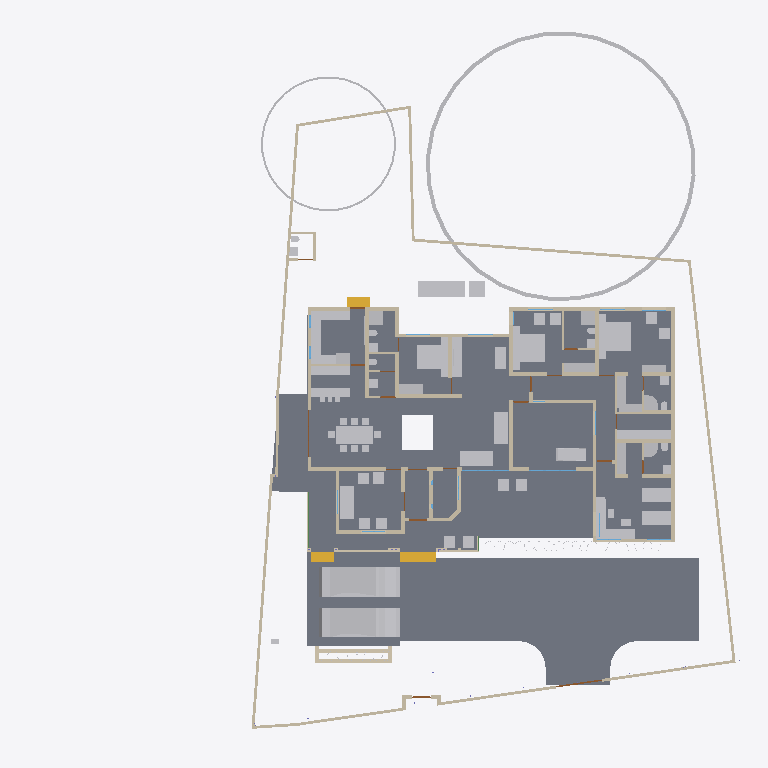
Plan cut of the same IFC building model at storey '00' (level 0.00 m, cut at 1.40 m), seen from above with north up, elements coloured by IFC class: 74 other elements (light grey), 66 walls (beige), 10 slabs (grey), 9 doors (brown), 3 stair flights (yellow), 2 windows (light blue), 1 beam (green). Cut surfaces are drawn darker.
Extent 45.4 m × 45.0 m × 17.5 m (x, y, z). Storeys (6): Footing at -0.87 m; 00 at 0.00 m; GF at 0.45 m; GF Lintel at 2.55 m; FF at 3.45 m; FFtop at 5.70 m. Elements (536): 126 IfcWall, 115 IfcBeam, 63 IfcFurniture, 55 IfcColumn, 32 IfcWindow, 29 IfcGeographicElement, 27 IfcDoor, 16 IfcSanitaryTerminal, 15 IfcSlab, 13 IfcFurnishingElement, 10 IfcSolarDevice, 7 IfcUnitaryEquipment.

HEADER;
FILE_DESCRIPTION(('ViewDefinition[DesignTransferView]'),'2;1');
FILE_NAME('Sreekesh.ifc','2025-06-02T16:16:05+05:30',(),(),'IfcOpenShell 0.8.2','Bonsai 0.8.2','Nobody');
FILE_SCHEMA(('IFC4X3'));
ENDSEC;
DATA;
#1=IFCPROJECT('0aPvmvJuf5owphcfiKWAsN',$,'My Project',$,$,$,$,(#14,#26),#9);
#30=IFCSITE('3jTVXq97zE2OZTfzZH9iYT',$,'My Site',$,$,#53,$,$,$,$,$,$,$,$);
#211744=IFCSITE('2pH2ecD1v9bgK8psTEcl$_',$,'Site',$,$,#211760,#211754,$,$,$,$,$,$,$);
#36=IFCBUILDING('3Bt1MypEf4fuqFfshm9kTs',$,'My Building',$,$,#59,$,$,$,$,$,$);
#42=IFCBUILDINGSTOREY('3Yt8GBe1vE1Byt_$JKaQnQ',$,'GF',$,$,#7313,$,$,$,$);
#8023=IFCBUILDINGSTOREY('3LNq90aff4Xhn4xfthWyFx',$,'00',$,$,#8039,$,$,$,$);
#71986=IFCBUILDINGSTOREY('1ZF$IMkzjA5efl8XVVA8ry',$,'FFtop',$,$,#72046,$,$,$,$);
#72129=IFCBUILDINGSTOREY('1Nt2vvvNTB5u0X$NIke4ti',$,'GF Lintel',$,$,#280967,$,$,$,$);
#83382=IFCBUILDINGSTOREY('2do7yjy$r1eOSN7_GxsK9f',$,'FF',$,$,#83409,$,$,$,$);
#301077=IFCBUILDINGSTOREY('1n3LFyF6X708Cvo1r86gbR',$,'Footing',$,$,#301097,$,$,$,$);
#4965=IFCSLAB('05XQefoFT1EQ6Gbva0q3wM',$,'Slab',$,$,#123274,#4980,$,$);
#116871=IFCSLAB('1D4i_90s56vAIuoe4hq8Xo',$,'Slab',$,$,#189037,#116882,$,$);
#189205=IFCSLAB('09UGVQSjzDW8naYIH8uxmw',$,'Slab',$,$,#189206,#189226,$,$);
#283837=IFCSLAB('1kJTeOZR578gFuIHGSuRFs',$,'Slab',$,$,#284580,#283858,$,$);
#189038=IFCSLAB('2JYu6QrLL0QvzbDq4KPxbf',$,'Slab',$,$,#189091,#189049,$,$);
#207356=IFCSLAB('1ZbEzhyuvFNwJ$utOrumVn',$,'Slab',$,$,#284604,#207377,$,$);
#158109=IFCGEOGRAPHICELEMENT('1ICn9VC11DLu$jSeyjW6na',$,'GeographicElement',$,$,#159277,#158141,$,$);
#219503=IFCSLAB('19PsiRezf6fweNauUqnDgm',$,'Slab',$,$,#219504,#219524,$,$);
#70155=IFCVEHICLE('3fs_92XJnE9xh12t4cEAUA',$,'Vehicle',$,$,#189081,#70187,$,$);
#146729=IFCVEHICLE('0zRPRsukT96P6cuFPGiKs1',$,'Vehicle',$,$,#189086,#146742,$,$);
#66022=IFCWALL('2FUeR5sFb9uwjJGdeVWABU',$,'Wall',$,$,#212658,#66028,$,$);
#33073=IFCFURNITURE('1R50XvKDL8EfbTnGY_njcY',$,'Furniture',$,$,#33273,#33105,$,$);
#35081=IFCFURNITURE('24hcVyXrH4tf35GE4proyw',$,'Furniture',$,$,#233100,#35113,$,$);
#90359=IFCWALL('3p_Mlr$7n7WPwtZxEevqS4',$,'Wall',$,$,#290589,#90370,$,$);
#40270=IFCFURNITURE('1aP3zeWsL0ZQXEuRipuWXs',$,'Furniture',$,$,#233105,#40283,$,$);
#158156=IFCGEOGRAPHICELEMENT('2JlHSkVhjCZPlJyc1W8A6K',$,'GeographicElement',$,$,#159282,#158188,$,$);
#65997=IFCWALL('1DC2$ngnnDR8Q9h6mAR0js',$,'Wall',$,$,#211743,#66003,$,$);
#107772=IFCBUILDINGELEMENTPROXY('3nxySs$vfCUQ2mvgUVOAnB',$,'BuildingElementProxy',$,$,#119580,#107804,$,$);
#76812=IFCFURNITURE('0TjK6ZDxX03eSWHk61hTjB',$,'Furniture',$,$,#298617,#87231,$,$);
#285749=IFCWALL('23M4dZECv7RPP4RWKkyrhY',$,'Wall.082',$,$,#286025,#285760,$,$);
#222195=IFCWALL('2ixJvC9dH599amejUM2w6G',$,'Wall',$,$,#293165,#222215,$,$);
#3067=IFCWALL('3GZ$skLXf6OgGR8mfLciD_',$,'Wall',$,$,#298138,#3073,$,$);
#33203=IFCFURNITURE('17qZxJfnjAUwxgeyWuttn3',$,'Furniture',$,$,#120496,#33235,$,$);
#209390=IFCFURNITURE('1qta$LkA5AceF3Xp8O0QAN',$,'Furniture',$,$,#209427,#209402,$,$);
#119695=IFCFURNITURE('0QVhsRe3v2xh1mazg7g3pY',$,'Furniture',$,$,#123249,#119726,$,$);
#33248=IFCFURNITURE('2bin7WsULDjPeLfYKRFVAv',$,'Furniture',$,$,#120501,#33261,$,$);
#40382=IFCFURNITURE('3pKgwG2ITCbQ1PcX8XbhFK',$,'Furniture',$,$,#205977,#40414,$,$);
#40437=IFCFURNITURE('0T3ErBLYfCbANjLJsek21j',$,'Furniture.012',$,$,#205987,#40450,$,$);
#3520=IFCWALL('1kfIyPN_b4JPSDED46DDvv',$,'Wall',$,$,#299643,#3526,$,$);
#76486=IFCFURNISHINGELEMENT('39PQ2BmvTCd9T$q1eK8eE8',$,'FurnishingElement',$,$,#222154,#76518,$);
#114033=IFCFURNISHINGELEMENT('3Wz92t1tb8CAYEiXUnbJ22',$,'FurnishingElement',$,$,#298612,#114046,$);
#226167=IFCWALL('1JVywoPUH41xuuLQv_Mf23',$,'Wall.082',$,$,#226244,#226178,$,$);
#65972=IFCWALL('1ECWXgbZrERf$r6Mue6DMZ',$,'Wall',$,$,#211905,#65978,$,$);
#207391=IFCSLAB('2HygkmTKj9dgfxN0EnOqfB',$,'Slab',$,$,#207392,#207412,$,$);
#41614=IFCSTAIRFLIGHT('3mjK21MVj5Wxp88atmNL9l',$,'StairFlight',$,$,#143920,#41646,$,2,1,0.150000005960464,0.25,.STRAIGHT.);
#109363=IFCFURNISHINGELEMENT('0bAUBsPx10d8Mx73bRwCRJ',$,'FurnishingElement',$,$,#109388,#109376,$);
#109389=IFCFURNISHINGELEMENT('2eQ9uL$OD2E9oWgv9ZYd3O',$,'FurnishingElement',$,$,#109815,#109402,$);
#2959=IFCWALL('3OEI3BHmD4XPtrMwXvI884',$,'Wall',$,$,#298549,#2970,$,$);
#223735=IFCFURNITURE('0gFu3CQZ50bfj8QO0AdVKh',$,'Furniture',$,$,#223772,#223746,$,$);
#65947=IFCWALL('08s$eE7qfC1vtHJbeTdsNK',$,'Wall',$,$,#211965,#65953,$,$);
#4009=IFCWALL('2lHSG51rHEfeNsY_Rnf304',$,'Wall',$,$,#306784,#4020,$,$);
#65878=IFCWALL('1RxXXtAKb3$uqm3spal5Ab',$,'Wall.049',$,$,#212025,#65884,$,$);
#110356=IFCWALL('3Jc2L501zCIf2lBfrewdbK',$,'Wall',$,$,#292962,#110367,$,$);
#18016=IFCWALL('2qNYwIywzDnw0eOADeB3_0',$,'Wall',$,$,#298331,#18027,$,$);
#73976=IFCFURNITURE('0_rDbuDo58VxsMmqMXWGXl',$,'Furniture',$,$,#74076,#73989,$,$);
#221936=IFCFURNITURE('1SfLKwq5v3xOXfb9fyzIuY',$,'Furniture',$,$,#221949,#221935,$,$);
#2872=IFCWALL('0VICnwrYLCM9IhHcjSiD9g',$,'Wall',$,$,#298257,#2879,$,$);
#18042=IFCWALL('3bhXUDB39FaPZW_NASdZlT',$,'Wall',$,$,#298515,#18053,$,$);
#18348=IFCWALL('1c7n2BYDr8yh53xvaRXxqS',$,'Wall',$,$,#298359,#18359,$,$);
#18525=IFCWALL('2nl9frQ2v9fwHEG6jroVG1',$,'Wall',$,$,#298204,#18536,$,$);
#51281=IFCFURNITURE('055N_$xmX9ZQbc0CYFtvE3',$,'Furniture',$,$,#205982,#73671,$,$);
#51371=IFCFURNITURE('0yYwZAg3jFQvkxBxQ0MGp1',$,'Furniture',$,$,#74041,#73713,$,$);
#223662=IFCFURNITURE('3VZhsHNyL03RrVL9$oGCt$',$,'Furniture',$,$,#223698,#223673,$,$);
#18672=IFCWALL('0s5YaOi8jF58ocUKtzFB68',$,'Wall',$,$,#298963,#18683,$,$);
#101757=IFCWALL('3Re5U6AfH5hRjhCU8HzlUQ',$,'Wall',$,$,#149415,#101777,$,$);
#8133=IFCWALL('2NV9tTUID8IOq7fV7oI$I_',$,'Wall',$,$,#149410,#8144,$,$);
#18194=IFCWALL('1AbV9w0nLBfPekv$ii5eki',$,'Wall',$,$,#298076,#18205,$,$);
#18392=IFCWALL('2Hkjxieqv1Fue5ySQ6NeWL',$,'Wall',$,$,#298497,#18403,$,$);
#107805=IFCBUILDINGELEMENTPROXY('32bT2biJ1FRRfnzz0xUWGW',$,'BuildingElementProxy',$,$,#119585,#107837,$,$);
#18588=IFCWALL('0dH3P3qYrCC8jvNsEw9m9T',$,'Wall',$,$,#293824,#18599,$,$);
#222581=IFCFURNITURE('0DRk2GTVzEdepQGn1Cc580',$,'Furniture',$,$,#222617,#222592,$,$);
#4130=IFCWALL('1AvIXg7ED1P9NhJbZDV_E1',$,'Wall',$,$,#298029,#4141,$,$);
#78352=IFCFURNITURE('3keQdM9i5FJ9JBwmsM_Qg3',$,'Furniture',$,$,#80030,#286314,$,$);
#41688=IFCSTAIRFLIGHT('0VcD2gJAfBIuw$lMxDzKKO',$,'StairFlight',$,$,#283276,#118718,$,2,1,0.150000005960464,0.25,.STRAIGHT.);
#79990=IFCSTAIRFLIGHT('1DnY2XVefC_QhnIFzju6yh',$,'StairFlight',$,$,#80105,#148959,$,$,$,$,$,$);
#205023=IFCWALL('2UCXlaZiz9gRZ4iLCU3mzL',$,'Wall',$,$,#299842,#205034,$,$);
#285691=IFCWALL('3FXX66X1H7gQUhINB1ZqHj',$,'Wall.082',$,$,#285831,#285702,$,$);
#222011=IFCFURNITURE('0NqQx8IRvFaBAI6L7wRYaK',$,'Furniture',$,$,#222021,#222010,$,$);
#50229=IFCSANITARYTERMINAL('1fOwUzmtv9afxOsUQO0pB7',$,'SanitaryTerminal',$,$,#51448,#50242,$,$);
#52186=IFCSANITARYTERMINAL('31xwdd6k9ESw7YnQ1LspId',$,'SanitaryTerminal',$,$,#52351,#52199,$,$);
#3151=IFCWALL('2frHB1bR9FtP23RXamn7Ko',$,'Wall',$,$,#299685,#3162,$,$);
#18646=IFCWALL('20GHUXbGDFDBHE5XphavUy',$,'Wall',$,$,#299975,#18657,$,$);
#106041=IFCSANITARYTERMINAL('3sA1eoE299ufpxJw1HaYmz',$,'SanitaryTerminal',$,$,#106132,#109542,$,$);
#16913=IFCWALL('3FSYpd1tn9SgCqZ8sPMfkT',$,'Wall',$,$,#291564,#16924,$,$);
#51057=IFCSANITARYTERMINAL('1TZeRF9t54uwS6h95ZvvLS',$,'SanitaryTerminal',$,$,#206007,#109527,$,$);
#4193=IFCWALL('1S26G2gIX1gA7ikyBlvCVo',$,'Wall',$,$,#291847,#4204,$,$);
#80282=IFCFURNITURE('3InpbPAMj2MBzrSOMYlvHV',$,'Furniture',$,$,#80408,#286215,$,$);
#24001=IFCWALL('3hphgpD2b28xqT53FPskSj',$,'Wall',$,$,#299594,#24012,$,$);
#18431=IFCWALL('0_Fa$t1jbFZejYJKQtXQPU',$,'Wall',$,$,#298577,#18442,$,$);
#23938=IFCWALL('0ZZEq2syzEPfO9qD2AQWDv',$,'Wall',$,$,#299816,#23949,$,$);
#4072=IFCWALL('0Y3rN168r7Jxb0OqetfU7X',$,'Wall',$,$,#297992,#4083,$,$);
#73868=IFCFURNITURE('0sWiAZchD9CQr_lkdFZUTW',$,'Furniture',$,$,#74071,#73942,$,$);
#108552=IFCELECTRICAPPLIANCE('2MsiRa6yz7avswEDtIbGhH',$,'ElectricAppliance',$,$,#222159,#108584,$,$);
#4400=IFCWALL('2EfOldwLX0nA3x6s$146tT',$,'Wall',$,$,#291541,#4411,$,$);
#120632=IFCWALL('2Lqjpf9Aj0Vh1iBvOWYUCR',$,'Wall',$,$,#298982,#120643,$,$);
#222142=IFCELECTRICAPPLIANCE('2$2a6NCrr2zwuZTS_jAsZB',$,'ElectricAppliance',$,$,#222148,#222141,$,$);
#34185=IFCFURNITURE('2BE9a6LpL91PCj4_J$x9Rr',$,'Furniture',$,$,#147540,#147166,$,$);
#34206=IFCFURNITURE('0Tjm9jror8bPxG689sHAj8',$,'Furniture',$,$,#147545,#147188,$,$);
#34232=IFCFURNITURE('0VTCb1Evn558OH68N69Eaz',$,'Furniture',$,$,#147550,#147210,$,$);
#35844=IFCFURNITURE('18HlnwBc9DnAvKFnG7c4d9',$,'Furniture',$,$,#147555,#147232,$,$);
#35896=IFCFURNITURE('076SYXiXP7jhnOyre$gCoP',$,'Furniture',$,$,#147565,#147276,$,$);
#119627=IFCFURNITURE('0dDpUaa6nCsfvkcRPls5fd',$,'Furniture',$,$,#147575,#147320,$,$);
#233068=IFCFURNITURE('2s9hVLrcDA5wvNZJTkkoKg',$,'Furniture',$,$,#233130,#233081,$,$);
#233035=IFCFURNITURE('2H$5BrOv18cvst8X4y554L',$,'Furniture',$,$,#233067,#233048,$,$);
#109955=IFCWALL('0m53cJKujAOwiy8OxGf4Uf',$,'Wall',$,$,#212433,#109966,$,$);
#119648=IFCFURNITURE('1JYWbcuBf30ORcWZXivos0',$,'Furniture',$,$,#147479,#147144,$,$);
#35870=IFCFURNITURE('0zixzxSUv7NBPjkhBn6BwL',$,'Furniture',$,$,#147560,#147254,$,$);
#119601=IFCFURNITURE('3zxgQVx3X9e9K7Uitk4v3$',$,'Furniture',$,$,#147570,#147298,$,$);
#147480=IFCFURNITURE('00YQdIzvr0bv6uDTc6vlmO',$,'Furniture',$,$,#147585,#147493,$,$);
#222753=IFCFURNITURE('3mJ1p$bc56UALxWDJNN0rm',$,'Furniture',$,$,#223616,#222766,$,$);
#222781=IFCFURNITURE('0v7OEyCvr39hZF6L_IZlKk',$,'Furniture',$,$,#223621,#222794,$,$);
#23777=IFCWALL('1ASg6knUz7cALk6Wf7iLsx',$,'Wall',$,$,#300167,#23788,$,$);
#72748=IFCWALL('1UbR72eUH7cw3XKVuvBX9f',$,'Wall',$,$,#282393,#72759,$,$);
#24504=IFCWALL('2_1GARUmnBv8h1fVKiMUG8',$,'Wall',$,$,#300032,#24515,$,$);
#23640=IFCWALL('0_SaQ7wpHF8PQbZNvLqwvm',$,'Wall',$,$,#299779,#23651,$,$);
#4251=IFCWALL('0Bt3ZVIAf4Xxxu9dLd3uEo',$,'Wall',$,$,#143190,#4262,$,$);
#51397=IFCSANITARYTERMINAL('3twKXpJgX3DQcQMUJPSheZ',$,'SanitaryTerminal',$,$,#105095,#51410,$,$);
#52207=IFCSANITARYTERMINAL('1n5C8zUKXDff8l5gxkv8r8',$,'SanitaryTerminal',$,$,#52356,#52220,$,$);
#52306=IFCSANITARYTERMINAL('2gt_GNNGfB4AgAa5J8C0HU',$,'SanitaryTerminal',$,$,#52361,#52319,$,$);
#4589=IFCWALL('3bxDDefdT5ye1dowu7JjI8',$,'Wall',$,$,#297799,#4600,$,$);
#117772=IFCSANITARYTERMINAL('1rHEL7fvD0LBOSYwTPUW$U',$,'SanitaryTerminal',$,$,#212678,#117785,$,$);
#205235=IFCWALL('0j$uZz88bBJw4YgnSugDAy',$,'Wall',$,$,#299742,#205266,$,$);
#51158=IFCSANITARYTERMINAL('3QJcMKfmH65Aqe43mag0dZ',$,'SanitaryTerminal',$,$,#206002,#51190,$,$);
#51423=IFCSANITARYTERMINAL('18z7FcoXnDNBlGLHlFK4nn',$,'SanitaryTerminal',$,$,#52346,#51436,$,$);
#117002=IFCWALL('2_YAAq8JL4QhCYm3Y6yZZ5',$,'Wall.049',$,$,#212688,#117013,$,$);
#117253=IFCWALL('2NQIKohcDAsQMbNSTdACJd',$,'Wall.049',$,$,#212331,#117264,$,$);
#116735=IFCDOOR('1dZUIR_mr60wAZddeiCYTI',$,'Door',$,$,#281598,#116767,$,1.79999995231628,3.0,$,$,$);
#223714=IFCFURNITURE('39rQzUohb9SQ7Lp0WcnNlZ',$,'Furniture',$,$,#286931,#223727,$,$);
#107612=IFCWALL('1wbyz7uCHF0uVxGjaI6PCG',$,'Wall',$,$,#291943,#107632,$,$);
#110674=IFCWALL('1a_hfYQo5DRgtEum677ZGl',$,'Wall',$,$,#292365,#110685,$,$);
#107479=IFCWALL('3KZ4OolNX49g0qDQdB_093',$,'Wall',$,$,#292929,#107499,$,$);
#86967=IFCFURNITURE('2XUZmvobvC1gsAzioRJWb7',$,'Furniture',$,$,#233110,#86999,$,$);
#87027=IFCFURNITURE('3Mt86jJJP8ieSvneq7zau6',$,'Furniture',$,$,#233115,#87040,$,$);
#87048=IFCFURNITURE('3SbcOvQD51GhDFdMrfJy7o',$,'Furniture',$,$,#233120,#87061,$,$);
#87074=IFCFURNITURE('30UJjqf1X57hbrPqq67ADj',$,'Furniture',$,$,#233125,#87087,$,$);
#87116=IFCFURNITURE('1K5CC3v$51_RkeRHCfWF1K',$,'Furniture',$,$,#298627,#87129,$,$);
#87095=IFCFURNITURE('2nTbUK8Q9CwehFexi7HpJk',$,'Furniture',$,$,#298622,#87108,$,$);
#96530=IFCBEAM('074gpqyLr9$vd9aSHSci_M',$,'Beam',$,$,#149012,#96541,$,$);
#142855=IFCWALL('3He7Itb7P9dxU082DYUy3x',$,'Wall',$,$,#291592,#142866,$,$);
#72992=IFCWALL('0nKeLZCI54WeIG0cLfl1fW',$,'Wall',$,$,#291617,#73003,$,$);
#4282=IFCWALL('3LtaSWCE92ufRXUd3DO8_e',$,'Wall',$,$,#291193,#4293,$,$);
#223622=IFCFURNITURE('3Mj6kQPeL3benu$6YWXeSq',$,'Furniture',$,$,#223713,#223654,$,$);
#51036=IFCSANITARYTERMINAL('1oYJZEuYn6UPxzZKY4nwwf',$,'SanitaryTerminal',$,$,#205997,#51049,$,$);
#116908=IFCWALL('1k3YgD4uj5vPZWbPgSVuxU',$,'Wall.049',$,$,#212306,#116919,$,$);
#23702=IFCWALL('3vhPPX9TvFw8zHVZM78jVj',$,'Wall',$,$,#299761,#23713,$,$);
#22728=IFCWALL('0eBbQlH7v64usfOLZyJNbw',$,'Wall',$,$,#298662,#22739,$,$);
#107115=IFCSLAB('2WfKfjDrX2bAvlVSkqt8hs',$,'Slab',$,$,#149390,#107130,$,$);
#120002=IFCSANITARYTERMINAL('3dUWqEl719YfR1YH8rxBLs',$,'SanitaryTerminal',$,$,#120304,#120015,$,$);
#26789=IFCDOOR('3HF$fS8tX7kw4y81dHWRkr',$,'Door',$,$,#298262,#26820,$,$,$,$,$,$);
#52228=IFCSANITARYTERMINAL('1HsJyymzXExxrUKgJyfWOJ',$,'SanitaryTerminal',$,$,#52253,#52241,$,$);
#100138=IFCWINDOW('03pSbf9VzBmOfvyVNZLBl9',$,'Window',$,$,#120631,#100170,$,2.09999990463257,3.0,$,.TRIPLE_PANEL_VERTICAL.,$);
#100471=IFCWINDOW('3ly7uZN$bElgbY1ypIkt4k',$,'Window',$,$,#299015,#100484,$,2.09999990463257,3.0,$,.TRIPLE_PANEL_VERTICAL.,$);
#117751=IFCSANITARYTERMINAL('0I1RpesKn5LAdjIspjhNBh',$,'SanitaryTerminal',$,$,#212673,#117764,$,$);
#52254=IFCSANITARYTERMINAL('0CLxKRUfL0sefcecWCHHyo',$,'SanitaryTerminal',$,$,#52279,#52267,$,$);
#110898=IFCWALL('1K4878DyjBfAhCF5jh34Xt',$,'Wall',$,$,#292388,#110909,$,$);
#50991=IFCSANITARYTERMINAL('0GB2bgiOH15uJz6S3YOFE7',$,'SanitaryTerminal',$,$,#74710,#51023,$,$);
#107142=IFCSLAB('2X2MSE$PfAlPCABr99DsiG',$,'Slab',$,$,#149395,#107153,$,$);
#282433=IFCWALL('1iQBdd0pj7x8XRK7H7syja',$,'Wall',$,$,#292868,#282444,$,$);
#116971=IFCWALL('08FBn4OWj7ogBqhIhITLuq',$,'Wall.049',$,$,#212683,#116982,$,$);
#286754=IFCFURNITURE('0CTrKXjzT4nwS33fIVpOOp',$,'Furniture',$,$,#286909,#286765,$,$);
#204966=IFCWALL('0KSnhwWa5EOP3oKtdx_S0h',$,'Wall',$,$,#295768,#204977,$,$);
#107859=IFCPUMP('1xebO22lrBbOBADEX1ov09',$,'Pump',$,$,#149420,#107891,$,$);
#283125=IFCWALL('1ThztmO4DFMRf43v$jklMQ',$,'Wall',$,$,#292675,#283136,$,$);
#9872=IFCDOOR('24C19FSTXCr9YVxTHShicU',$,'Door',$,$,#143205,#9904,$,2.09999990463257,1.20000004768372,$,.DOUBLE_DOOR_SINGLE_SWING.,$);
#111610=IFCDOOR('0JnVCEbZ93QxaghwOdNV45',$,'Door',$,$,#222491,#111641,$,2.09999990463257,1.20000004768372,$,$,$);
#282729=IFCWALL('0L3wrSYBnA$xcRhMJRWK$N',$,'Wall',$,$,#282839,#282740,$,$);
#24729=IFCWALL('15QyFwFBn9rgpI0zLt9Ihd',$,'Wall.063',$,$,#295758,#24740,$,$);
#23875=IFCWALL('0DClOP6mT1CvFzGeMn9ZJc',$,'Wall',$,$,#299911,#23886,$,$);
#76566=IFCWALL('3XvdzCOq1DRgoCqJHOiUDH',$,'Wall',$,$,#299086,#76577,$,$);
#286840=IFCFURNITURE('2gS_n6rBD4phTUvATNAFvz',$,'Furniture',$,$,#286887,#286851,$,$);
#23089=IFCDOOR('3kbzhQ4q1EVA5qqhn9G23c',$,'Door',$,$,#298602,#23120,$,2.09999990463257,1.0,$,$,$);
#24391=IFCDOOR('3JlATuDjz6x9TtYDvi4nKM',$,'Door',$,$,#223606,#24422,$,2.09999990463257,1.0,$,$,$);
#63564=IFCDOOR('0WCxxXv4r4l8JCnKbYkfbh',$,'Door',$,$,#298699,#63577,$,2.09999990463257,1.0,$,$,$);
#76689=IFCDOOR('1EPJsANo1DN8swwr9MzBwg',$,'Door',$,$,#300082,#76702,$,2.09999990463257,1.0,$,$,$);
#119818=IFCDOOR('3wHNzU925DJfVeUTglRIHm',$,'Door',$,$,#299057,#119849,$,2.09999990463257,1.0,$,$,$);
ENDSEC;
